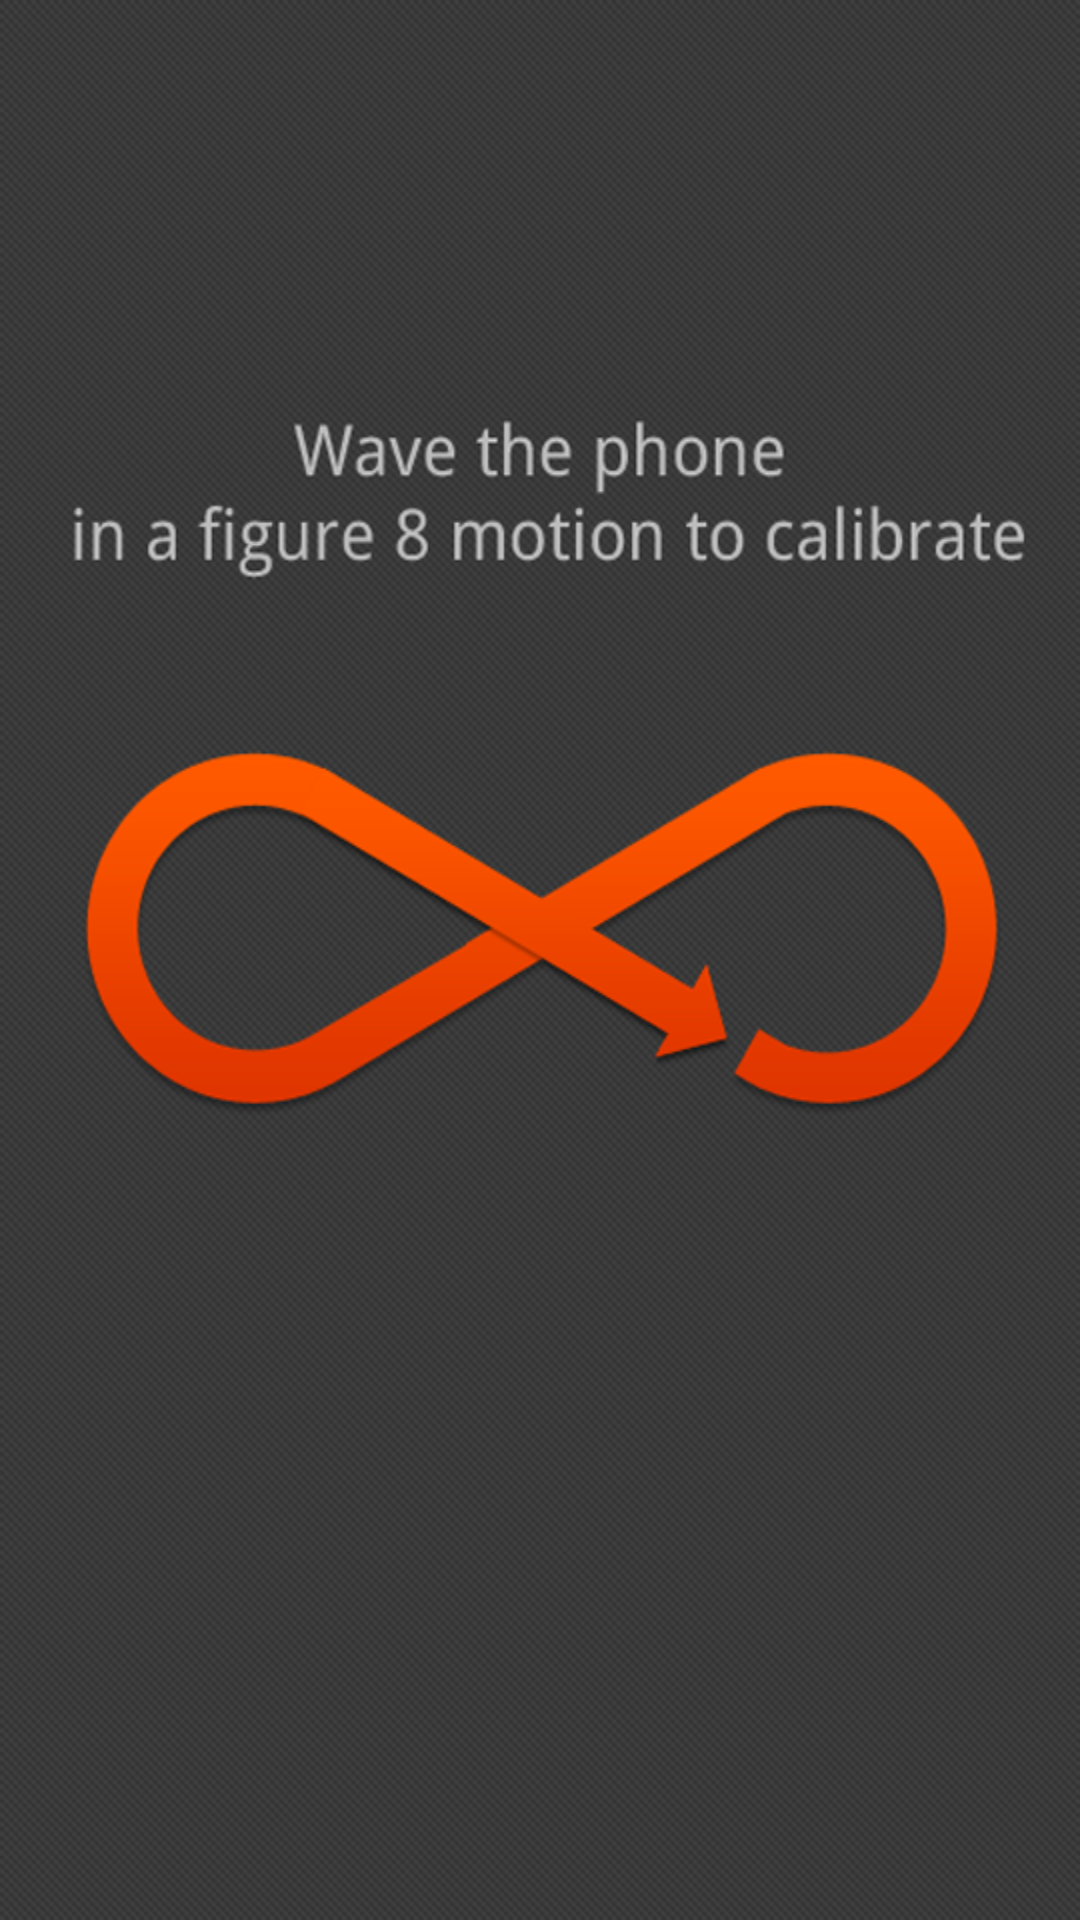

Layout XML and referenced resources for this Android screen:
<!-- AndroidManifest.xml: application theme AppTheme -->
<!-- res/layout/image_flow.xml -->
<?xml version="1.0" encoding="utf-8"?>
<LinearLayout xmlns:android="http://schemas.android.com/apk/res/android" xmlns:app="http://schemas.android.com/apk/res-auto" android:background="@drawable/guide" android:layout_width="match_parent" android:layout_height="match_parent">
    <ImageView android:layout_gravity="center" android:id="@+id/iv_flow" android:layout_width="wrap_content" android:layout_height="wrap_content" android:layout_marginLeft="25dp"/>
</LinearLayout>
<!-- resources referenced by this layout -->
<resources>
  <!-- drawable guide: png bitmap (drawable-hdpi-v4, 63007 bytes) -->
  <style name="AppTheme" parent="AppBaseTheme" />
  <style name="AppBaseTheme" parent="Theme.MaterialComponents.DayNight.DarkActionBar">
          
          <item name="colorPrimary">@color/colorPrimary</item>
          <item name="colorPrimaryDark">@color/colorPrimaryDark</item>
          <item name="colorAccent">@color/colorAccent</item>
      </style>
  <color name="colorPrimary">#3f51b5</color>
  <color name="colorPrimaryDark">#303f9f</color>
  <color name="colorAccent">#ff4081</color>
</resources>
